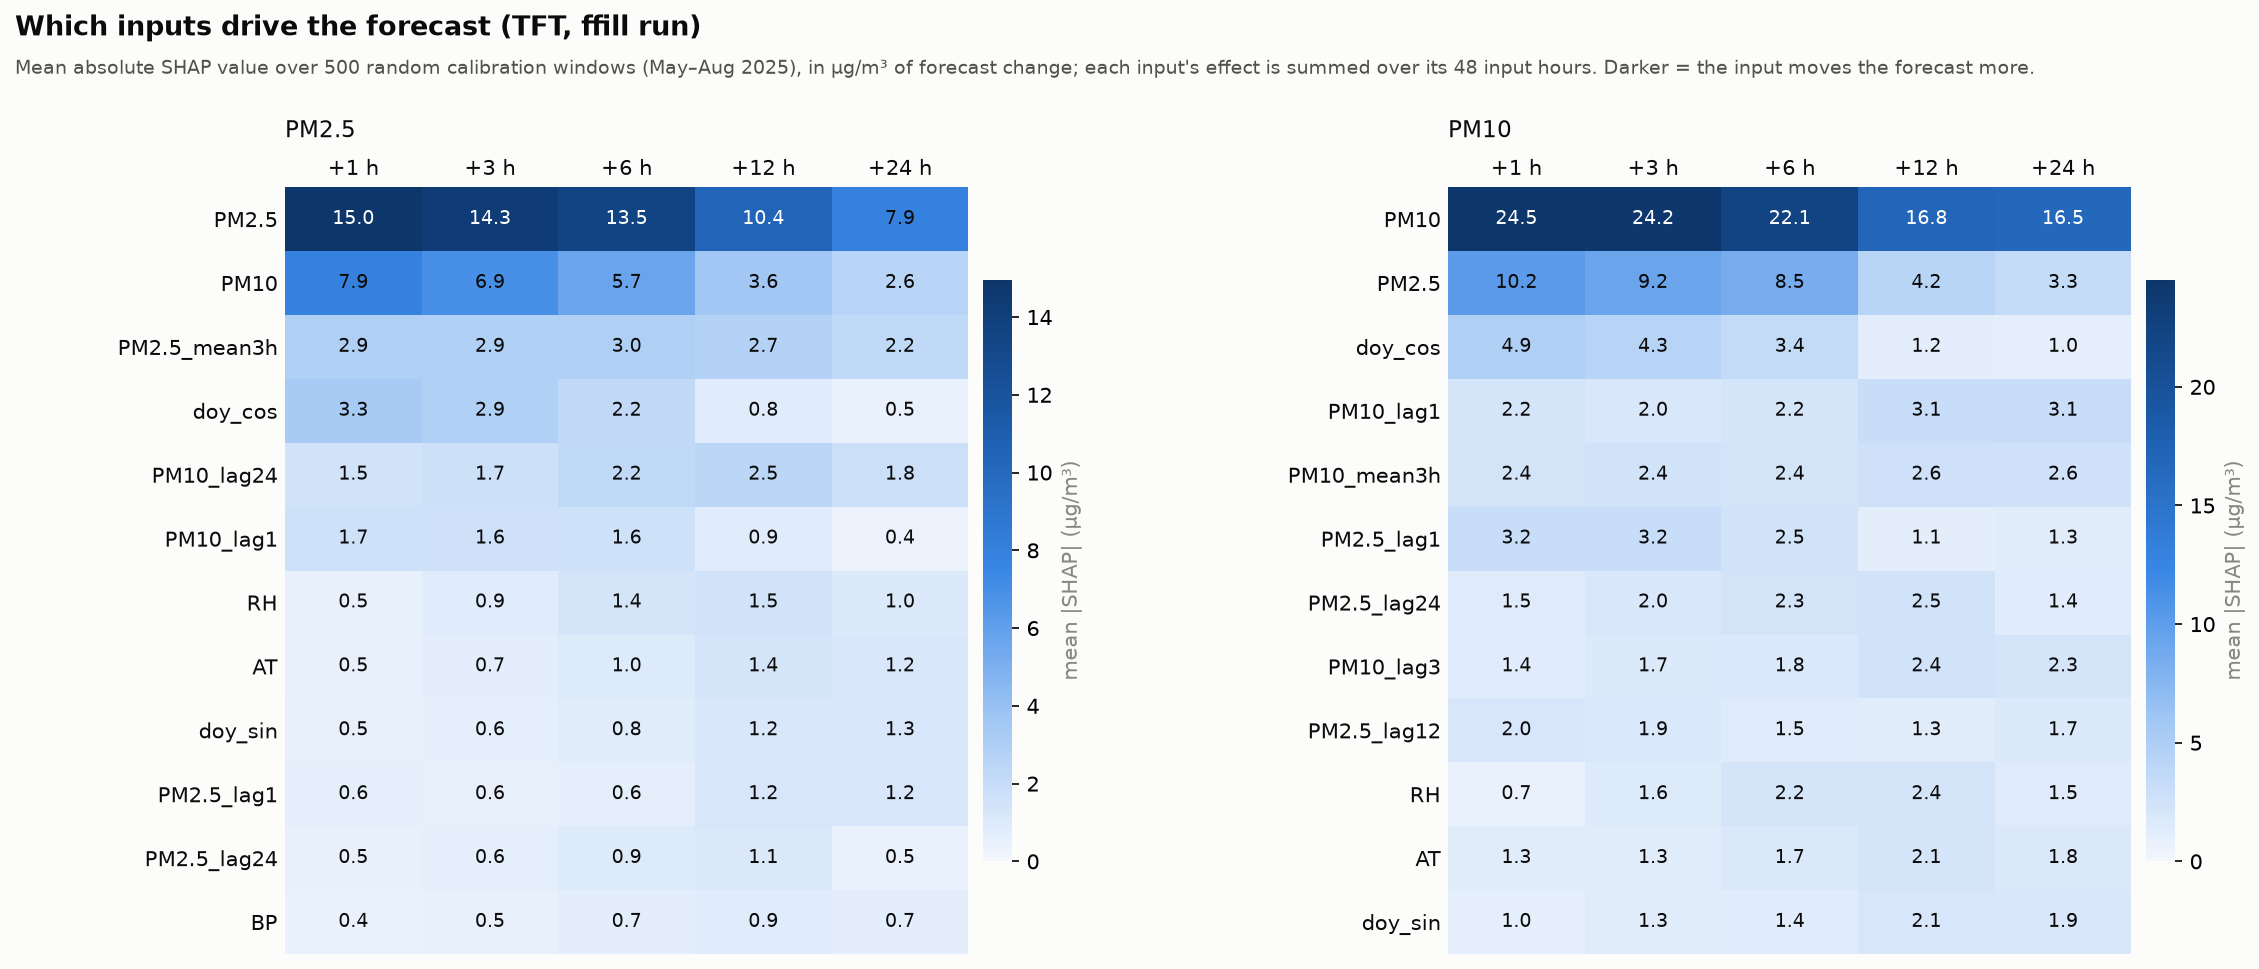

Values plotted in this chart, from the file beside it:
target, horizon, feature, mean_abs_shap, mean_shap, rank
PM10, 1, PM10, 24.51, -24.28, 1
PM10, 1, PM2.5, 10.17, -10.06, 2
PM10, 1, doy_cos, 4.941, 4.941, 3
PM10, 1, PM2.5_lag1, 3.208, 3.174, 4
PM10, 1, PM10_mean3h, 2.366, -2.353, 5
PM10, 1, PM10_lag1, 2.192, -1.807, 6
PM10, 1, PM2.5_lag12, 2.032, 1.978, 7
PM10, 1, PM2.5_lag24, 1.522, 1.5, 8
PM10, 1, PM10_lag3, 1.385, -1.379, 9
PM10, 1, AT, 1.308, -0.2384, 10
PM10, 1, PM10_lag6, 1.305, -1.298, 11
PM10, 1, PM10_mean24h, 1.225, -1.221, 12
PM10, 1, PM2.5_mean12h, 1.145, 1.13, 13
PM10, 1, hour_sin, 1.032, -0.0573, 14
PM10, 1, PM2.5_lag3, 0.9683, 0.9541, 15
PM10, 1, doy_sin, 0.964, -0.114, 16
PM10, 1, PM10_mean6h, 0.9393, -0.9333, 17
PM10, 1, PM10_mean12h, 0.7976, -0.7884, 18
PM10, 1, CO, 0.7573, 0.5071, 19
PM10, 1, NO2, 0.7564, 0.0688, 20
PM10, 1, PM2.5_mean24h, 0.7185, 0.7055, 21
PM10, 1, RH, 0.6939, -0.5576, 22
PM10, 1, PM2.5_mean3h, 0.6911, -0.2376, 23
PM10, 1, PM2.5_std12h, 0.5655, 0.5194, 24
PM10, 1, PM10_lag24, 0.5462, 0.448, 25
PM10, 1, hour_cos, 0.5411, 0.2437, 26
PM10, 1, RF, 0.541, -0.324, 27
PM10, 1, PM2.5_mean6h, 0.5276, 0.5078, 28
PM10, 1, WD_sin, 0.4815, -0.1325, 29
PM10, 1, PM2.5_lag6, 0.4535, 0.4421, 30
PM10, 1, BP, 0.4074, -0.1494, 31
PM10, 1, PM2.5_std24h, 0.3455, 0.2943, 32
PM10, 1, PM10_lag12, 0.3251, 0.1578, 33
PM10, 1, BENZENE, 0.3217, -0.2234, 34
PM10, 1, NO, 0.3111, -0.2256, 35
PM10, 1, WD_cos, 0.3062, 0.0121, 36
PM10, 1, SR, 0.2996, -0.13, 37
PM10, 1, NOX, 0.2996, 0.0827, 38
PM10, 1, PM2.5_std6h, 0.2977, 0.1859, 39
PM10, 1, SO2, 0.2781, -0.1364, 40
PM10, 1, PM10_std6h, 0.2759, 0.1486, 41
PM10, 1, PM10_std12h, 0.2731, -0.1913, 42
PM10, 1, PM10_std24h, 0.2224, -0.0391, 43
PM10, 1, TOLUENE, 0.2081, -0.0688, 44
PM10, 1, PM10_std3h, 0.2032, 0.0153, 45
PM10, 1, PM2.5_std3h, 0.1715, -0.0768, 46
PM10, 1, OZONE, 0.1538, -0.058, 47
PM10, 1, NH3, 0.1527, 0.0412, 48
PM10, 1, stuck_pm25, 0.0135, 0.006, 49
PM10, 1, stuck_pm10, 0.0, 0.0, 50
PM10, 3, PM10, 24.24, -24.06, 1
PM10, 3, PM2.5, 9.219, -9.1, 2
PM10, 3, doy_cos, 4.327, 4.327, 3
PM10, 3, PM2.5_lag1, 3.158, 3.122, 4
PM10, 3, PM10_mean3h, 2.398, -2.388, 5
PM10, 3, PM2.5_lag24, 1.98, 1.951, 6
PM10, 3, PM10_lag1, 1.97, -1.628, 7
PM10, 3, PM2.5_lag12, 1.88, 1.857, 8
PM10, 3, PM10_lag3, 1.655, -1.65, 9
PM10, 3, RH, 1.578, -1.331, 10
... 440 more rows
